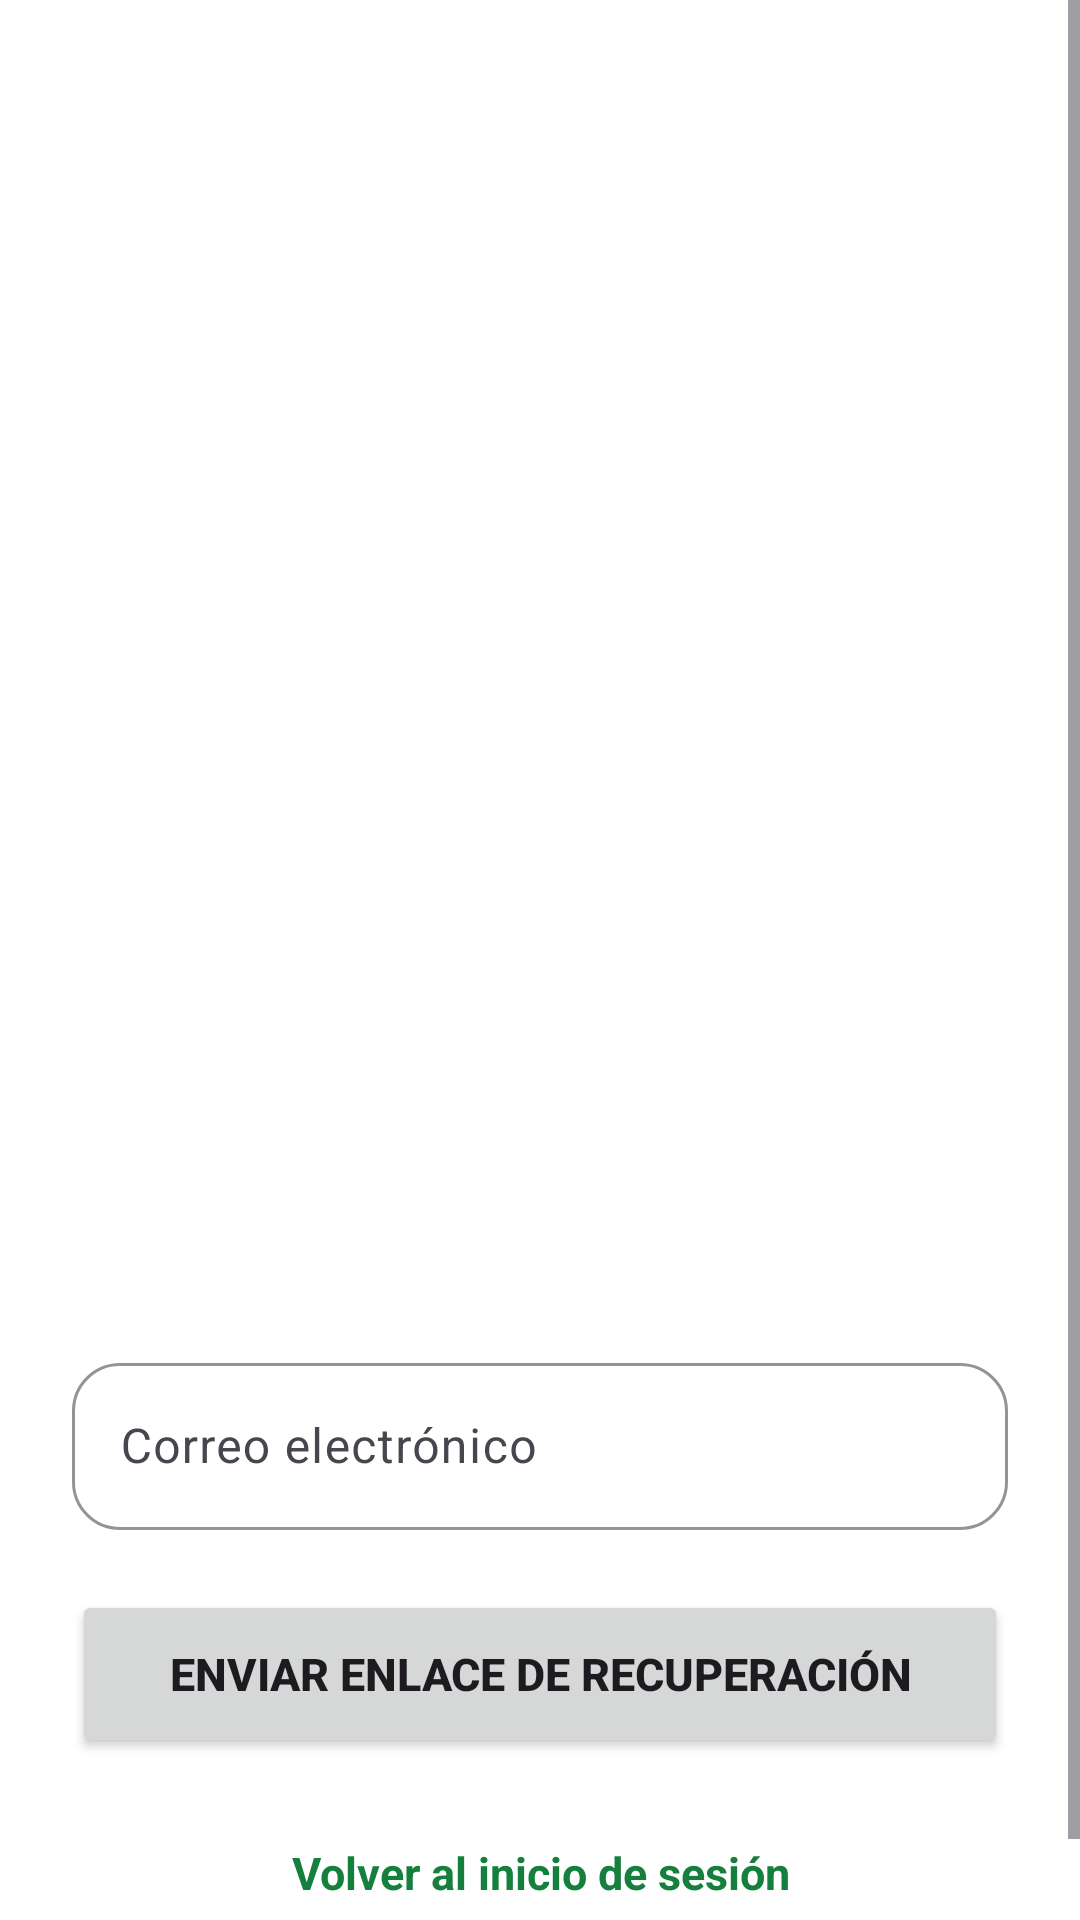

Write the Android layout XML for this screen, with the resource values it uses.
<!-- AndroidManifest.xml: application theme Theme.OneNutrition -->
<!-- res/layout/activity_recuperar_password.xml -->
<?xml version="1.0" encoding="utf-8"?>
<ScrollView
    xmlns:android="http://schemas.android.com/apk/res/android"
    xmlns:app="http://schemas.android.com/apk/res-auto"
    android:layout_width="match_parent"
    android:layout_height="match_parent"
    android:fillViewport="true"
    android:background="@color/background">

    <LinearLayout
        android:layout_width="match_parent"
        android:layout_height="wrap_content"
        android:orientation="vertical">

        
        <ImageView
            android:id="@+id/imgRecoveryHeader"
            android:layout_width="match_parent"
            android:layout_height="425dp"
            android:contentDescription="@string/recover_title"
            android:scaleType="centerCrop"
            android:src="@drawable/recuperar_contrasena" />

        
        <LinearLayout
            android:layout_width="match_parent"
            android:layout_height="wrap_content"
            android:orientation="vertical"
            android:paddingStart="24dp"
            android:paddingTop="24dp"
            android:paddingEnd="24dp"
            android:paddingBottom="24dp">

            <com.google.android.material.textfield.TextInputLayout
                android:id="@+id/layoutRecoveryEmail"
                style="@style/Widget.Material3.TextInputLayout.OutlinedBox"
                android:layout_width="match_parent"
                android:layout_height="wrap_content"
                android:hint="@string/email"
                app:boxCornerRadiusTopStart="16dp"
                app:boxCornerRadiusTopEnd="16dp"
                app:boxCornerRadiusBottomStart="16dp"
                app:boxCornerRadiusBottomEnd="16dp"
                app:boxStrokeColor="@color/green_primary">

                <com.google.android.material.textfield.TextInputEditText
                    android:id="@+id/etRecoveryEmail"
                    android:layout_width="match_parent"
                    android:layout_height="wrap_content"
                    android:inputType="textEmailAddress"
                    android:maxLines="1"
                    android:textColor="@color/text_primary" />

            </com.google.android.material.textfield.TextInputLayout>

            <Button
                android:id="@+id/btnSendCode"
                android:layout_width="match_parent"
                android:layout_height="56dp"
                android:layout_marginTop="20dp"
                android:text="@string/send_recovery_code"
                android:textSize="15sp"
                android:textStyle="bold" />

            <TextView
                android:id="@+id/tvBackLogin"
                android:layout_width="match_parent"
                android:layout_height="wrap_content"
                android:layout_marginTop="18dp"
                android:gravity="center"
                android:padding="10dp"
                android:text="@string/back_to_login"
                android:textColor="@color/green_dark"
                android:textSize="15sp"
                android:textStyle="bold" />

        </LinearLayout>

    </LinearLayout>

</ScrollView>
<!-- resources referenced by this layout -->
<resources>
  <color name="background">#FFFFFF</color>
  <color name="green_dark">#15803D</color>
  <color name="green_primary">#16A34A</color>
  <color name="text_primary">#18181B</color>
  <string name="back_to_login">Volver al inicio de sesión</string>
  <string name="email">Correo electrónico</string>
  <string name="recover_title">Recuperar contraseña</string>
  <string name="send_recovery_code">Enviar enlace de recuperación</string>
  <style name="Theme.OneNutrition" parent="Base.Theme.OneNutrition" />
  <style name="Base.Theme.OneNutrition" parent="Theme.Material3.Light.NoActionBar">
  
          <item name="colorPrimary">@color/green_primary</item>
          <item name="colorPrimaryContainer">@color/green_light</item>
          <item name="colorOnPrimary">@color/white</item>
  
          <item name="android:colorBackground">@color/background</item>
  
          <item name="colorSurface">@color/white</item>
          <item name="colorSurfaceVariant">@color/background_secondary</item>
  
          <item name="android:statusBarColor">@color/white</item>
          <item name="android:windowLightStatusBar">true</item>
  
          <item name="android:navigationBarColor">@color/white</item>
  
      </style>
  <color name="green_light">#DCFCE7</color>
  <color name="white">#FFFFFFFF</color>
  <color name="background_secondary">#F4F4F5</color>
</resources>
